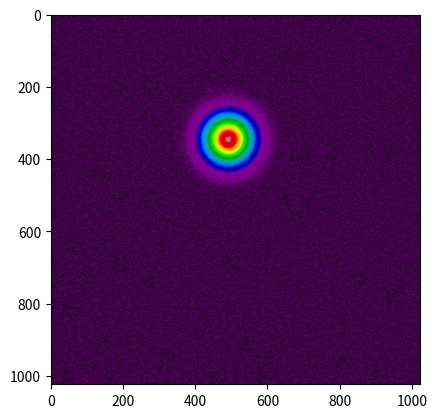

The script that saved this image:
# -*- coding: utf-8 -*-
#
from matplotlib.pyplot import *
from scipy import ndimage
import numpy as np
from numpy.fft import rfft, ifft
from scipy.optimize import least_squares
import scipy as sc
import matplotlib.pyplot as plt
from numpy import unravel_index

plt.nipy_spectral()

pixel = 5.5e-3

def field(w0, I, x0, y0, X, Y):
    X, Y = np.mgrid[0:X, 0:Y]
    ro = (X - x0)**2 + (Y - y0)**2
    return I * np.exp( - ro / w0 ** 2)

def intensity(p, arr):
    X, Y = np.mgrid[0:arr.shape[0], 0:arr.shape[1]]
    w = p[0]
    I = p[1]
    x0 = p[2]
    y0 = p[3]
    delta = p[4]
    ro = (X - x0)**2 + (Y - y0)**2
    Eth = I * np.exp( - ro / w ** 2) + delta
    l = Eth - arr
    l = np.reshape(l, arr.shape[0]*arr.shape[1])
    return l

def wapp(arr):
    x0, y0 = unravel_index(arr.argmax(), arr.shape)
    I0 = arr.max()
    res = least_squares(intensity, [100., I0, x0, y0, 100.], args=(arr,))
    return res.x

E = field(60., 3500., 346., 490., 1024, 1024)
E = E + 140.
d = 200*np.random.rand(1024, 1024)
E = E + d
masx = wapp(E)
print(masx)
print(intensity(masx, E))
#plt.plot(E.sum(axis=0))
#plt.plot((field(masx[0], masx[1], masx[2], masx[3], 1024, 1024)+ masx[4]).sum(axis=0))
plt.imshow(E)
plt.show()